Photos from the image-classification dataset "dataset-split" in the GitHub repository anatu/CS231n-Project-2019. Its 7 classes are: cardboard, compost, glass, metal, paper, plastic, trash.

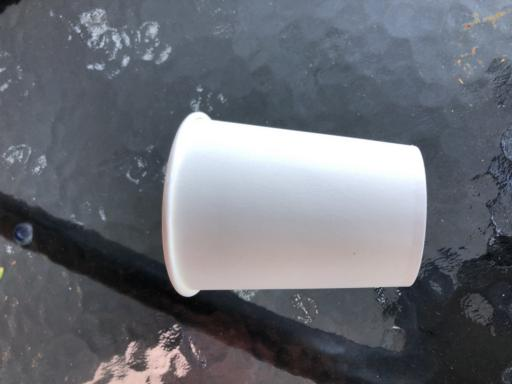
Label: compost

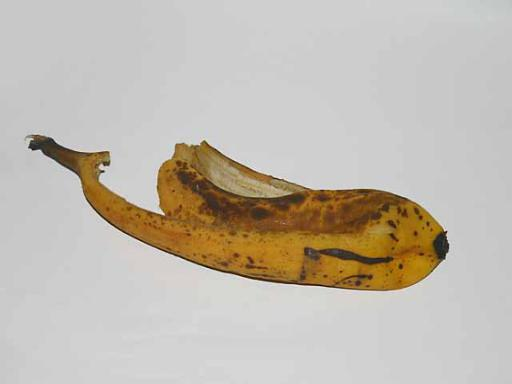
Label: compost

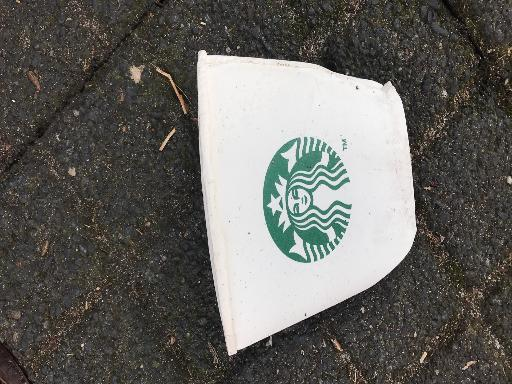
Label: paper

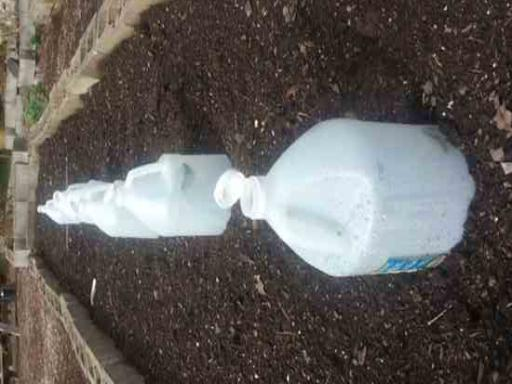
Label: plastic

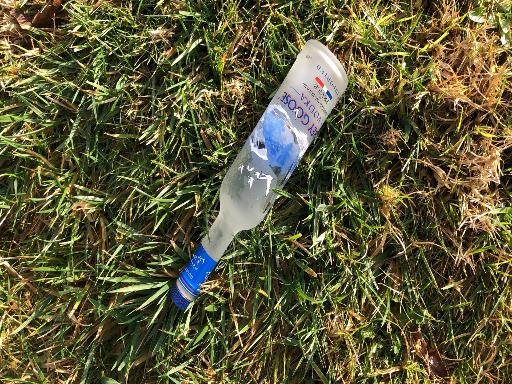
Label: glass

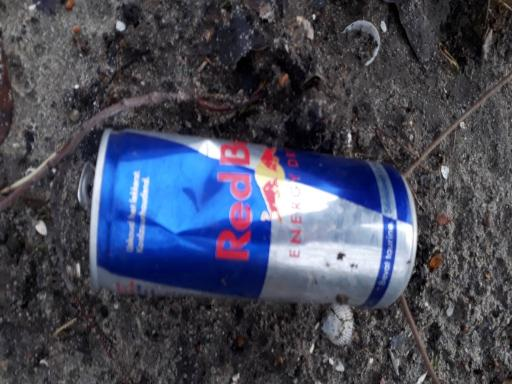
Label: metal
